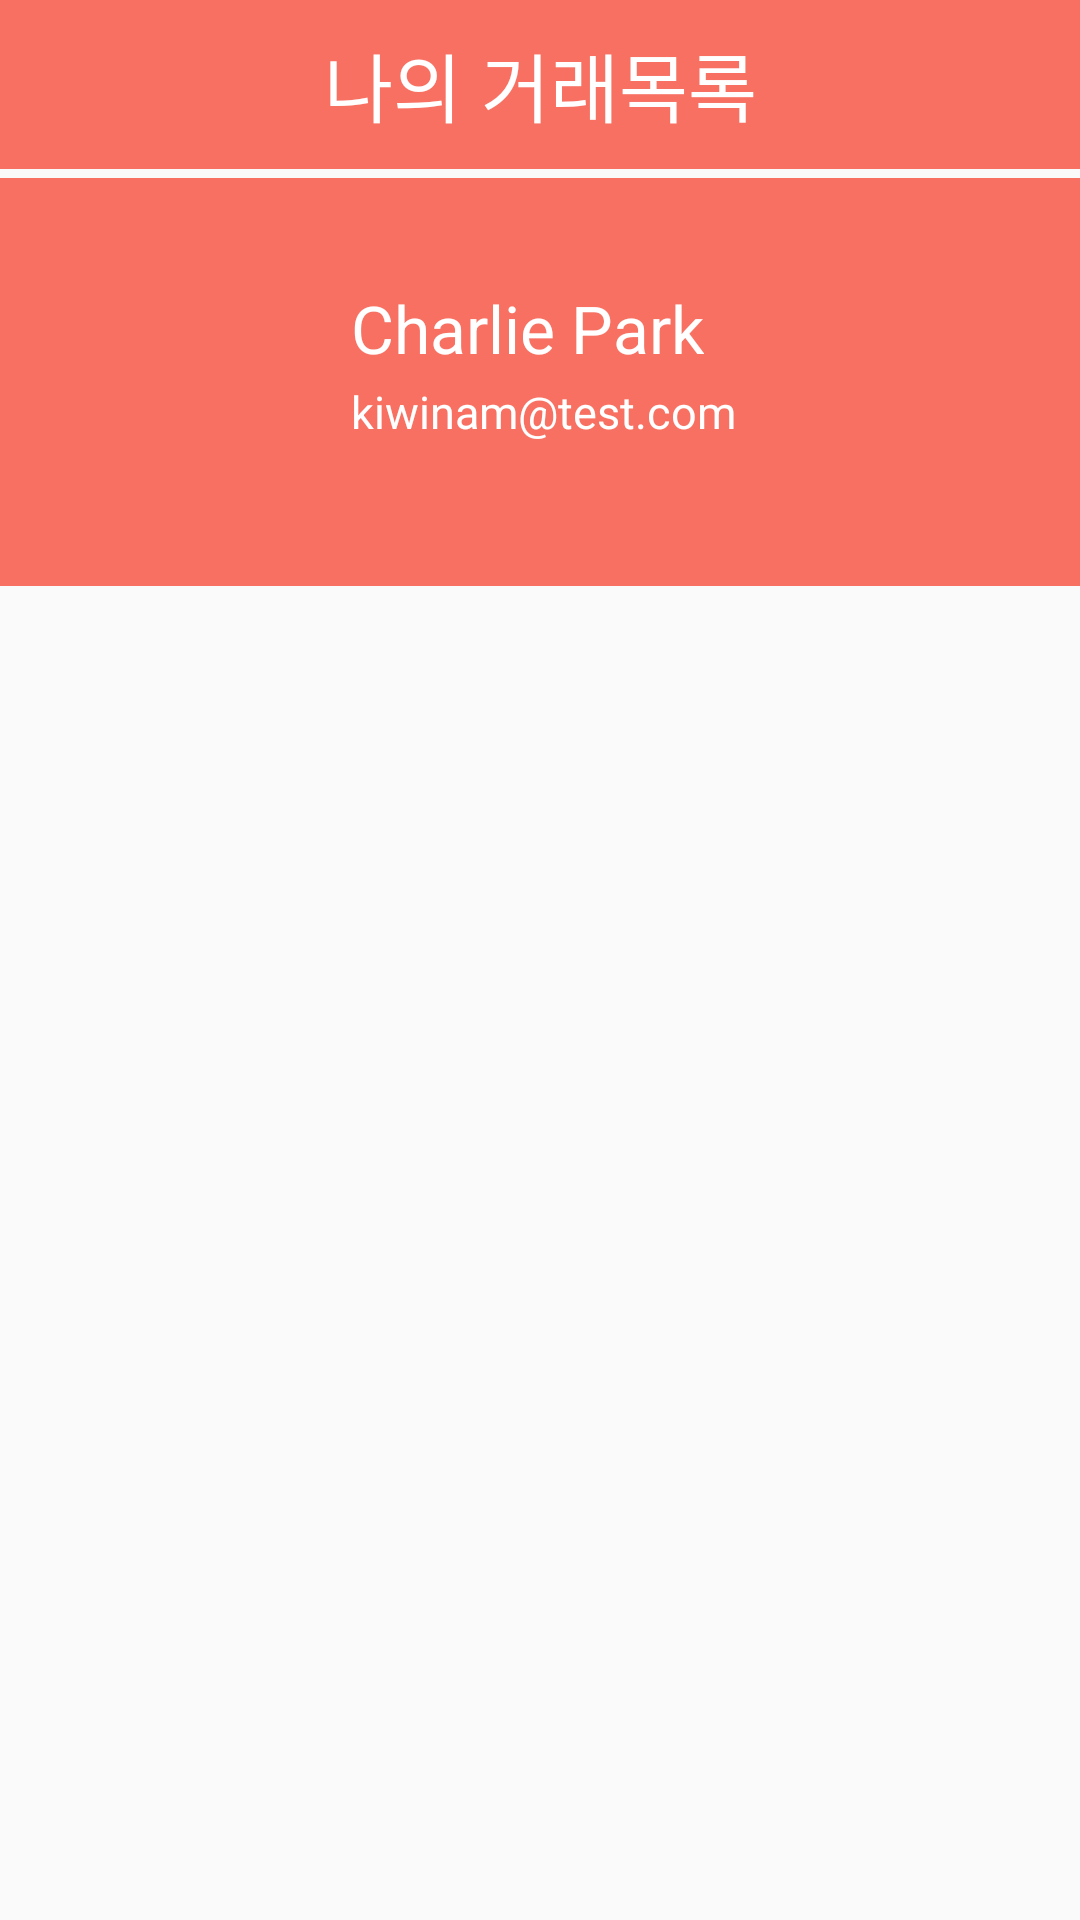

Write the Android layout XML for this screen, with the resource values it uses.
<!-- AndroidManifest.xml: application theme AppTheme -->
<!-- res/layout/activity_my_trade.xml -->
<?xml version="1.0" encoding="utf-8"?>
<androidx.constraintlayout.widget.ConstraintLayout xmlns:android="http://schemas.android.com/apk/res/android"
    xmlns:app="http://schemas.android.com/apk/res-auto"
    xmlns:tools="http://schemas.android.com/tools"
    android:layout_width="match_parent"
    android:layout_height="match_parent">

    <TextView
        android:id="@+id/my_trade_title"
        android:layout_width="match_parent"
        android:layout_height="wrap_content"
        android:background="@color/main_color"
        android:gravity="center"
        android:paddingTop="10dp"
        android:paddingBottom="10dp"
        android:text="나의 거래목록"
        android:textColor="@color/white"
        android:textSize="25sp"
        app:layout_constraintEnd_toEndOf="parent"
        app:layout_constraintStart_toStartOf="parent"
        app:layout_constraintTop_toTopOf="parent" />

    <androidx.constraintlayout.widget.ConstraintLayout
        android:id="@+id/my_trade_profile_layout"
        android:layout_width="match_parent"
        android:layout_height="wrap_content"
        android:layout_marginTop="3dp"
        android:background="@color/main_color"
        app:layout_constraintEnd_toEndOf="parent"
        app:layout_constraintStart_toStartOf="parent"
        app:layout_constraintTop_toBottomOf="@+id/my_trade_title">

        <ImageView
            android:id="@+id/nav_header_profile_in_mytrade"
            android:layout_width="80dp"
            android:layout_height="80dp"
            android:layout_marginLeft="22dp"
            android:layout_marginTop="10dp"
            android:adjustViewBounds="true"
            app:layout_constraintStart_toStartOf="parent"
            app:layout_constraintTop_toTopOf="parent" />

        <TextView
            android:id="@+id/nav_profile_name_in_mytrade"
            android:layout_width="wrap_content"
            android:layout_height="wrap_content"
            android:layout_marginLeft="15dp"
            android:text="Charlie Park"
            android:textColor="#fff"
            android:textSize="22sp"
            app:layout_constraintBottom_toBottomOf="@+id/nav_header_profile_in_mytrade"
            app:layout_constraintStart_toEndOf="@+id/nav_header_profile_in_mytrade"
            app:layout_constraintTop_toTopOf="@+id/nav_header_profile_in_mytrade" />

        <TextView
            android:id="@+id/nav_profile_email_in_mytrade"
            android:layout_width="wrap_content"
            android:layout_height="wrap_content"
            android:layout_marginTop="3dp"
            android:text="kiwinam@test.com"
            android:textColor="#fff"
            android:textSize="15sp"
            app:layout_constraintStart_toStartOf="@+id/nav_profile_name_in_mytrade"
            app:layout_constraintTop_toBottomOf="@id/nav_profile_name_in_mytrade" />


        <com.google.android.material.tabs.TabLayout
            android:id="@+id/tabs_in_mytrade"
            android:layout_width="match_parent"
            android:layout_height="wrap_content"
            app:layout_constraintTop_toBottomOf="@+id/nav_profile_email_in_mytrade"
            app:tabBackground="@color/main_color"
            app:tabGravity="fill"
            app:tabIndicatorColor="#ff3939"
            app:tabMode="fixed"
            app:tabTextColor="@android:color/white" />
    </androidx.constraintlayout.widget.ConstraintLayout>

    <androidx.viewpager.widget.ViewPager
        android:id="@+id/viewPager_in_mytrade"
        android:layout_width="match_parent"
        android:layout_height="0dp"
        app:layout_constraintTop_toBottomOf="@id/my_trade_profile_layout" />

</androidx.constraintlayout.widget.ConstraintLayout>
<!-- resources referenced by this layout -->
<resources>
  <color name="main_color">#fff77062</color>
  <color name="white">#ffffffff</color>
  <style name="AppTheme" parent="Theme.AppCompat.Light.NoActionBar">
          
          <item name="colorPrimary">@color/colorPrimary</item>
          <item name="colorPrimaryDark">@color/colorPrimaryDark</item>
          <item name="colorAccent">@color/colorAccent</item>
      </style>
  <color name="colorPrimary">#F1B80F</color>F1B80F
  <color name="colorPrimaryDark">#000000</color>
  <color name="colorAccent">#f77062</color>
</resources>
